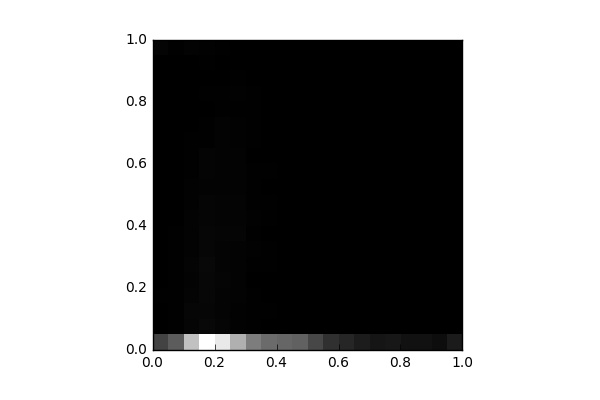

The table this chart was drawn from, first rows:
, 0, 1, 2, 3, 4, 5, 6, 7, 8, 9, 10, 11, 12, 13, 14, 15, 16, 17, 18, 19
0, 1528, 10.0, 10.0, 23.0, 11.0, 11.0, 11.0, 7.0, 5.0, 6.0, 4.0, 2.0, 0.0, 4.0, 2.0, 4.0, 2.0, 4.0, 6.0, 101.0
1, 2078, 28.0, 44.0, 24.0, 38.0, 26.0, 27.0, 33.0, 21.0, 12.0, 19.0, 16.0, 17.0, 10.0, 12.0, 4.0, 4.0, 8.0, 4.0, 23.0
2, 4364, 124.0, 139.0, 107.0, 86.0, 103.0, 76.0, 68.0, 89.0, 53.0, 50.0, 42.0, 26.0, 25.0, 22.0, 16.0, 18.0, 9.0, 4.0, 69.0
3, 5768, 183.0, 157.0, 173.0, 171.0, 182.0, 139.0, 148.0, 116.0, 117.0, 86.0, 101.0, 102.0, 27.0, 28.0, 20.0, 26.0, 12.0, 24.0, 56.0
4, 5270, 116.0, 101.0, 109.0, 121.0, 93.0, 108.0, 115.0, 95.0, 106.0, 74.0, 89.0, 75.0, 70.0, 77.0, 38.0, 40.0, 17.0, 13.0, 27.0
5, 3983, 47.0, 66.0, 72.0, 82.0, 84.0, 76.0, 116.0, 93.0, 96.0, 69.0, 80.0, 70.0, 66.0, 58.0, 34.0, 47.0, 26.0, 12.0, 20.0
6, 2830, 30.0, 40.0, 32.0, 21.0, 38.0, 52.0, 24.0, 48.0, 35.0, 40.0, 39.0, 17.0, 28.0, 32.0, 24.0, 23.0, 6.0, 2.0, 11.0
7, 2428, 17.0, 28.0, 11.0, 19.0, 25.0, 26.0, 10.0, 33.0, 26.0, 18.0, 23.0, 18.0, 12.0, 14.0, 10.0, 2.0, 4.0, 4.0, 2.0
8, 2308, 18.0, 18.0, 12.0, 17.0, 8.0, 6.0, 16.0, 15.0, 9.0, 12.0, 10.0, 9.0, 0.0, 2.0, 6.0, 4.0, 4.0, 0.0, 6.0
9, 2197, 4.0, 16.0, 13.0, 4.0, 8.0, 9.0, 8.0, 14.0, 9.0, 2.0, 2.0, 2.0, 5.0, 2.0, 0.0, 4.0, 0.0, 0.0, 0.0
10, 1602, 4.0, 4.0, 4.0, 4.0, 8.0, 3.0, 10.0, 4.0, 5.0, 0.0, 6.0, 0.0, 0.0, 0.0, 0.0, 0.0, 0.0, 0.0, 0.0
11, 1111, 3.0, 4.0, 8.0, 2.0, 5.0, 2.0, 6.0, 0.0, 8.0, 2.0, 0.0, 0.0, 0.0, 0.0, 0.0, 0.0, 0.0, 0.0, 0.0
12, 864.0, 12.0, 11.0, 5.0, 4.0, 2.0, 5.0, 0.0, 0.0, 0.0, 2.0, 0.0, 2.0, 0.0, 0.0, 0.0, 0.0, 0.0, 0.0, 0.0
13, 636.0, 9.0, 6.0, 2.0, 7.0, 7.0, 2.0, 2.0, 0.0, 0.0, 0.0, 0.0, 0.0, 0.0, 0.0, 0.0, 0.0, 0.0, 0.0, 0.0
14, 495.0, 0.0, 2.0, 0.0, 0.0, 6.0, 2.0, 0.0, 0.0, 0.0, 0.0, 0.0, 0.0, 0.0, 0.0, 0.0, 0.0, 0.0, 0.0, 0.0
15, 523.0, 0.0, 0.0, 0.0, 0.0, 0.0, 0.0, 0.0, 0.0, 0.0, 0.0, 0.0, 0.0, 0.0, 0.0, 0.0, 0.0, 0.0, 0.0, 0.0
16, 400.0, 0.0, 2.0, 0.0, 0.0, 0.0, 0.0, 0.0, 0.0, 0.0, 0.0, 0.0, 0.0, 0.0, 0.0, 0.0, 0.0, 0.0, 0.0, 0.0
17, 384.0, 0.0, 0.0, 0.0, 0.0, 0.0, 0.0, 0.0, 0.0, 0.0, 0.0, 0.0, 0.0, 0.0, 0.0, 0.0, 0.0, 0.0, 0.0, 0.0
18, 315.0, 0.0, 0.0, 0.0, 0.0, 0.0, 0.0, 0.0, 0.0, 0.0, 0.0, 0.0, 0.0, 0.0, 0.0, 0.0, 0.0, 0.0, 0.0, 0.0
19, 627.0, 0.0, 4.0, 0.0, 0.0, 0.0, 0.0, 0.0, 0.0, 0.0, 0.0, 0.0, 0.0, 0.0, 0.0, 0.0, 0.0, 0.0, 0.0, 0.0
